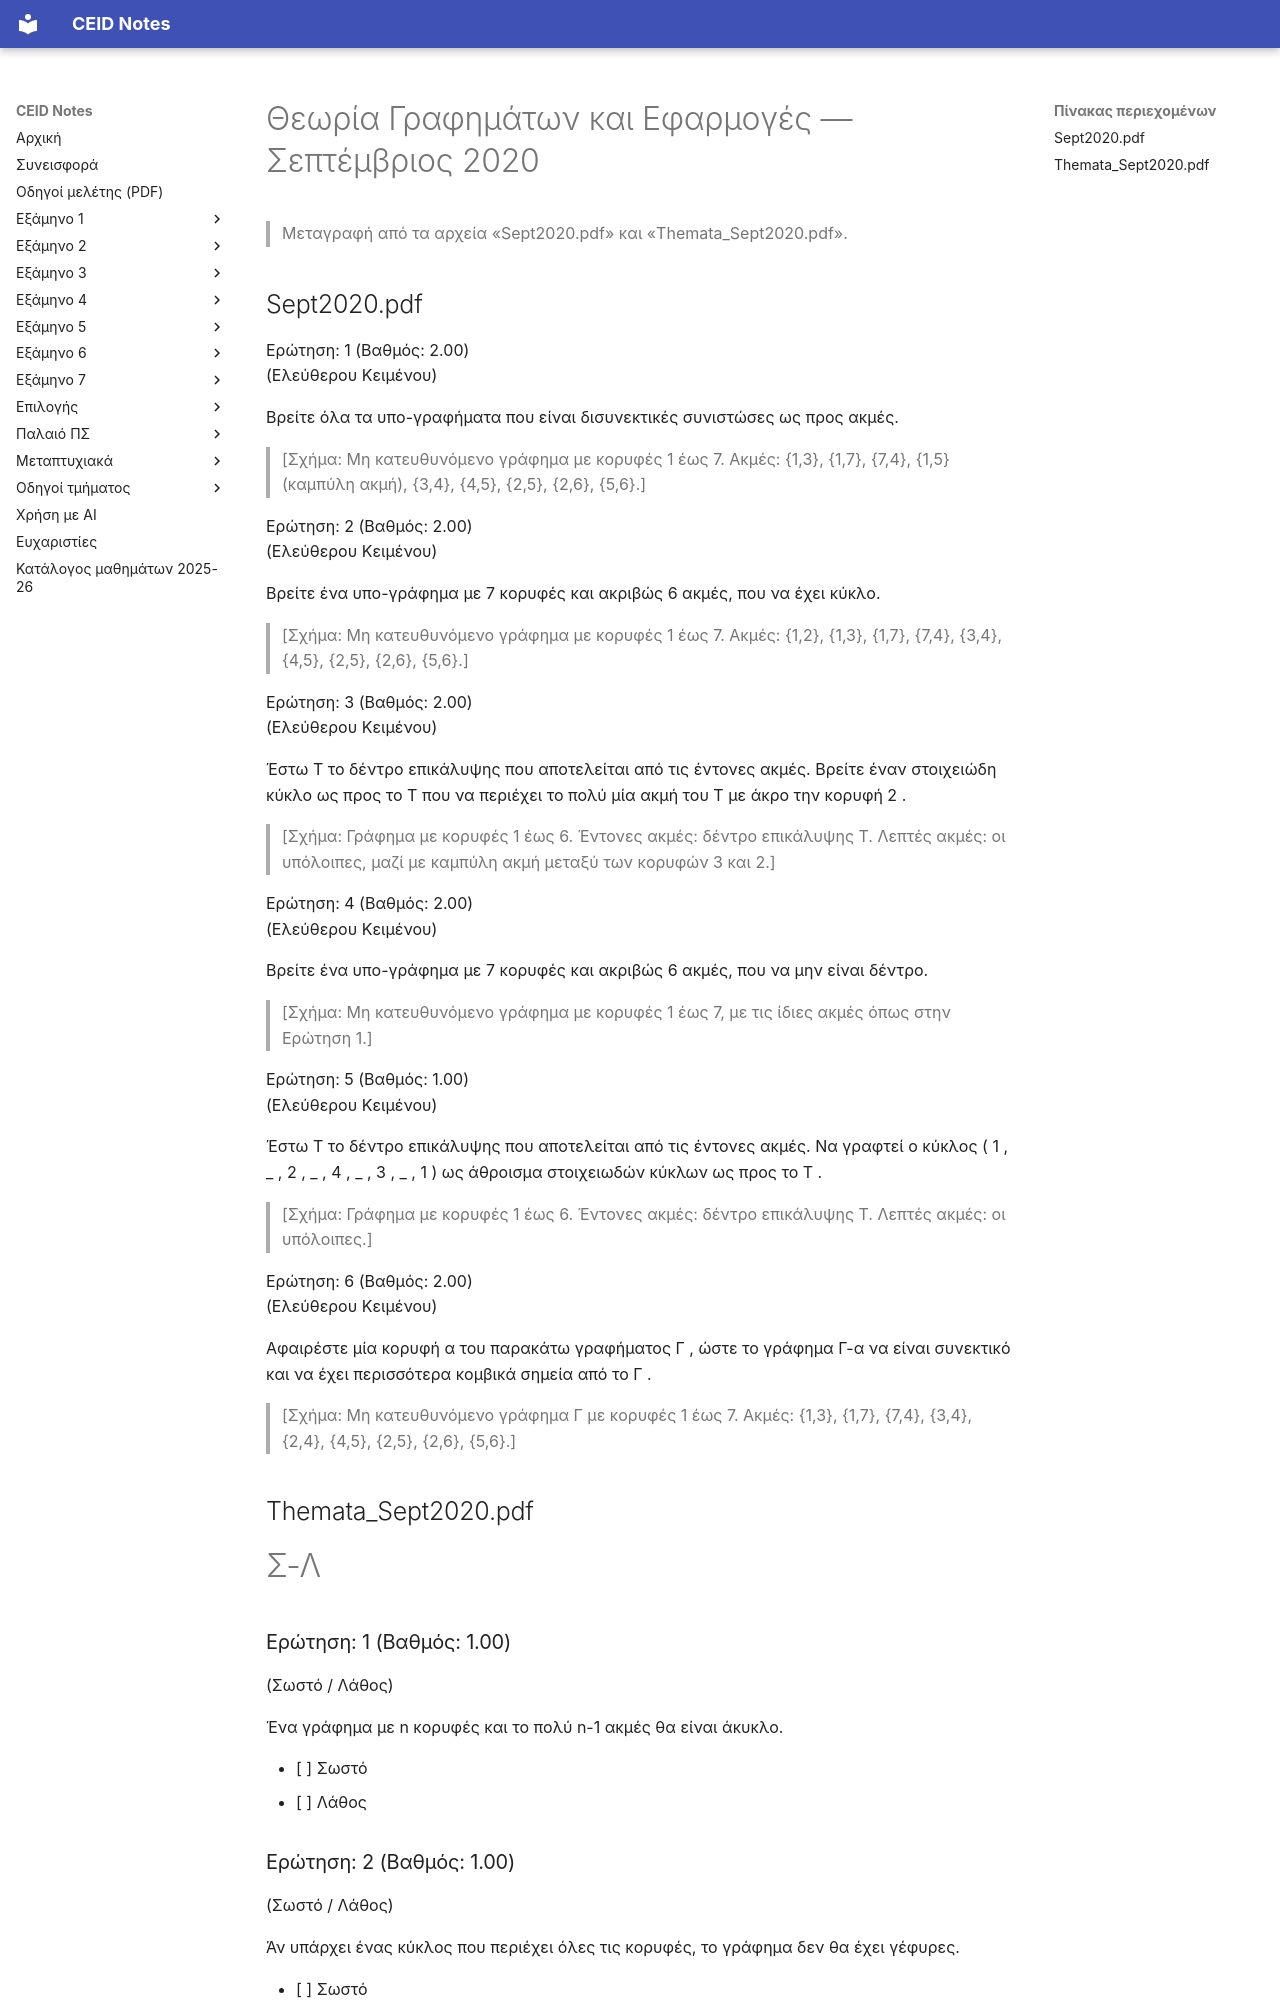

repository: kdngiorgos/ceid-notes · page: Semesters/Semester 3 (3ο Εξάμηνο)/Θεωρία Γραφημάτων και Εφαρμογές - CEID_23Y202/Previous Exams/2020-09.html · generator: mkdocs

---
course: CEID_23Y202
session: 2020-09
label: Σεπτέμβριος 2020
sources:
- Sept2020.pdf
- Themata_Sept2020.pdf
- 470.png
- 471.png
- unknown-17.png
- unknown.png
- A97A7F23-0429-4772-AA8C-FD636770321D.png.jpg
- received_3850122665016835.webp
- received_810079962865535.webp
- simmetrikimetabatiki4.png
- simmetrikometabatiko2.JPG
- 472.png
- 474.png
- 475.png
- 476.png
format: mixed
duration_min: null
notes: 'πηγές: τα δύο PDF (μεταγραφή των δύο εκτυπωμένων σελίδων)· οι λύσεις και οι απαντήσεις των PDF δεν μεταφέρονται. Οι φωτογραφίες είναι αντίγραφα ή παραλλαγές της εξέτασης από το eClass: 471 και unknown-17 είναι αντίγραφα της ερώτησης 4 του Sept2020.pdf, 474 είναι λύση της ίδιας ερώτησης. Οι υπόλοιπες φωτογραφίες περιέχουν ερωτήσεις που δεν υπάρχουν στα PDF και δεν έχουν μεταγραφεί εδώ (470: κατευθυνόμενο γράφημα και ισχυρά συνεκτικές συνιστώσες· unknown.png: ερώτηση 2 δισυνεκτικές συνιστώσες· A97: δύο κλειστά ίχνη που δεν είναι κύκλοι· received_3850: δέντρα επικάλυψης T1 και T2· received_810079962865535: μεταβατικότητα και άρτιοι κύκλοι· 472, 475, 476: σωστό-λάθος που δεν υπάρχουν στο Themata_Sept2020.pdf)· simmetrikometabatiko2 και simmetrikimetabatiki4 είναι ερωτήσεις σχέσεων, που δεν είναι βέβαιο ότι ανήκουν σε αυτή την εξέταση. Η συνεδρία είναι μερική ως προς αυτές τις παραλλαγές.'
transcription: partial
solutions: community
---
# Θεωρία Γραφημάτων και Εφαρμογές — Σεπτέμβριος 2020

> Μεταγραφή από τα αρχεία «Sept2020.pdf» και «Themata_Sept2020.pdf».
